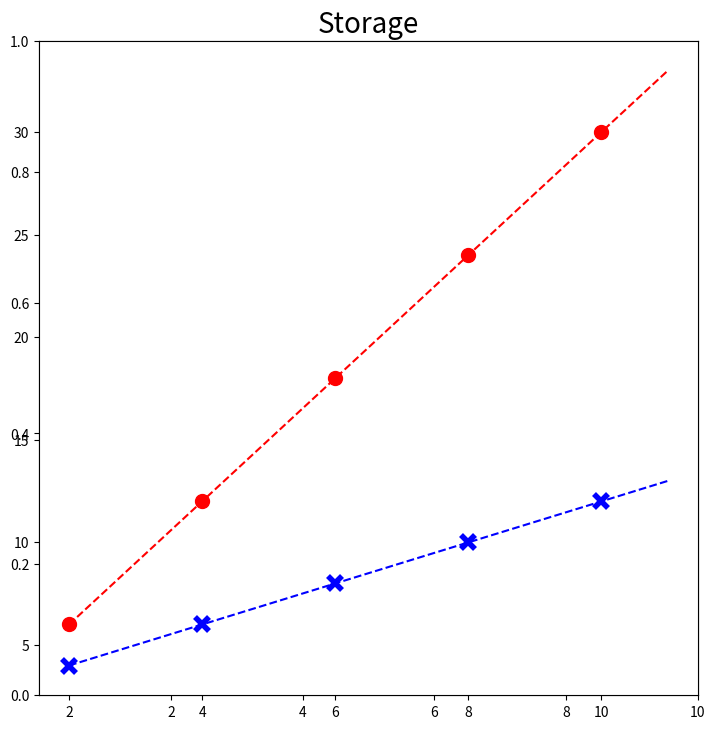

The script that saved this image: (Note: this script raises an exception after producing the figure.)
import matplotlib.image as img
import matplotlib.pylab as plt
import numpy as np


def trasnmission():
    
    c = 1600.0 # imagen por pixeles
    k = 3.0
    y1 = [];
    y2 = [];
    y3 = [];

    x1 = []
    x2 = []
    x3 = []


    vec1 = np.arange(2,12,.5)
    for i in vec1:
        y1.append(k*c+6)
        y2.append(((c-i-k+1)/i+1)*(i+k-1))
        y3.append(((c-i-k+1)/i+1)*i)

    vec2= [2, 4, 6, 8, 10]
    for i in vec2:
        x1.append(k*c+6)
        x2.append(((c-i-k+1)/i+1)*(i+k-1))
        x3.append(((c-i-k+1)/i+1)*i)

    
    fig = plt.figure(figsize=(8.5, 8.5))
    
    plt.xticks(vec2)
    ax1 = fig.add_subplot(1, 1, 1)
    ax1.plot(vec1, y1, color='g', mew= 2, linestyle='--')
    ax1.plot(vec1, y2, color='r', mew=0.01, linestyle='--')
    ax1.plot(vec1, y3, color='b', mew=0.01, linestyle='--')

    ax1.plot(vec2, x1, color='g',label="naive", linestyle='None',marker='o',markersize=10)
    ax1.plot(vec2, x2, color='r',label="shared inputs", linestyle='None',marker='x', mew= 4,markersize=10)
    ax1.plot(vec2, x3, color='b',label="shared inputs with circular shift", linestyle='None',marker='s',markersize=10)


    ax1.set_title('Transmission',fontsize= 20)

    for tick in ax1.xaxis.get_major_ticks():
        tick.label.set_fontsize(16)

    for tick in ax1.yaxis.get_major_ticks():
        tick.label.set_fontsize(16)

    plt.ylabel('Data sent [Kb]', fontsize= 20)
    plt.xlabel('Convolution units',fontsize= 20)
    plt.grid(True)
    plt.legend(fontsize=16)
    plt.show()


def coplexity():
    
    naive = []
    
    norm2 = 42.0  # valor maximo en % BRAM utilizados
    
    real = [20.0/norm2, 22.0/norm2, 24.0/norm2, 26.0/norm2, 28.0/norm2]
    
    vec1 = np.arange(2,12,2)
    vec2 = np.arange(2,16,2)
    
    for i in vec2:
       naive.append((i+18.0)/norm2)    


    

    fig = plt.figure(figsize=(8.5, 8.5))
    plt.xticks(vec2)
    ax1 = fig.add_subplot(1, 1, 1)

    ax1.plot(vec2, naive, color='g',label="Theoretical", mew= 2, linestyle='--')
    ax1.plot(vec1, real, color='b', label="Real",linestyle='None',marker='o',markersize=10)
    
    ax1.set_title('BRAM Complexity',fontsize= 20)

    for tick in ax1.xaxis.get_major_ticks():
        tick.label.set_fontsize(16)

    for tick in ax1.yaxis.get_major_ticks():
        tick.label.set_fontsize(16)

    plt.ylabel('BRAM Utilization (Normalized)', fontsize= 20)
    plt.xlabel('Convolution units',fontsize= 20)
    plt.grid(True)
    plt.legend(fontsize=16)
    plt.show()

def storange():

    naive = []
    shared_i = []
    
    x1 = []
    x2 = []
    
    vec1 = np.arange(2,12,1)
    
    for i in vec1:
        naive.append((3.0*i))
        shared_i.append((i+2.0))    
    
    vec2 = np.arange(2,12,2)

    for i in vec2:
        x1.append((3.0*i))
        x2.append((i+2.0))

    fig = plt.figure(figsize=(8.5, 8.5))

    plt.xticks(vec2)
    ax1 = fig.add_subplot(1, 1, 1)
    
    ax1.plot(vec1, naive, color='r', mew= 2, linestyle='--')
    ax1.plot(vec1, shared_i, color='b', mew= 2, linestyle='--')

    ax1.plot(vec2, x1, color='r',label="Naive",linestyle='None',marker='o',markersize=10)
    ax1.plot(vec2, x2, color='b',label="Shared inputs",linestyle='None',marker='x', mew= 4,markersize=10)

    ax1.set_title('Storage',fontsize= 20)

    for tick in ax1.xaxis.get_major_ticks():
        tick.label.set_fontsize(16)

    for tick in ax1.yaxis.get_major_ticks():
        tick.label.set_fontsize(16)

    plt.ylabel('Memory space [bytes]', fontsize= 20)
    plt.xlabel('Convolution units',fontsize= 20)
    plt.grid(True)
    plt.legend(fontsize=16)
    plt.show()

#----main-------------------

#trasnmission()
#coplexity()
storange()